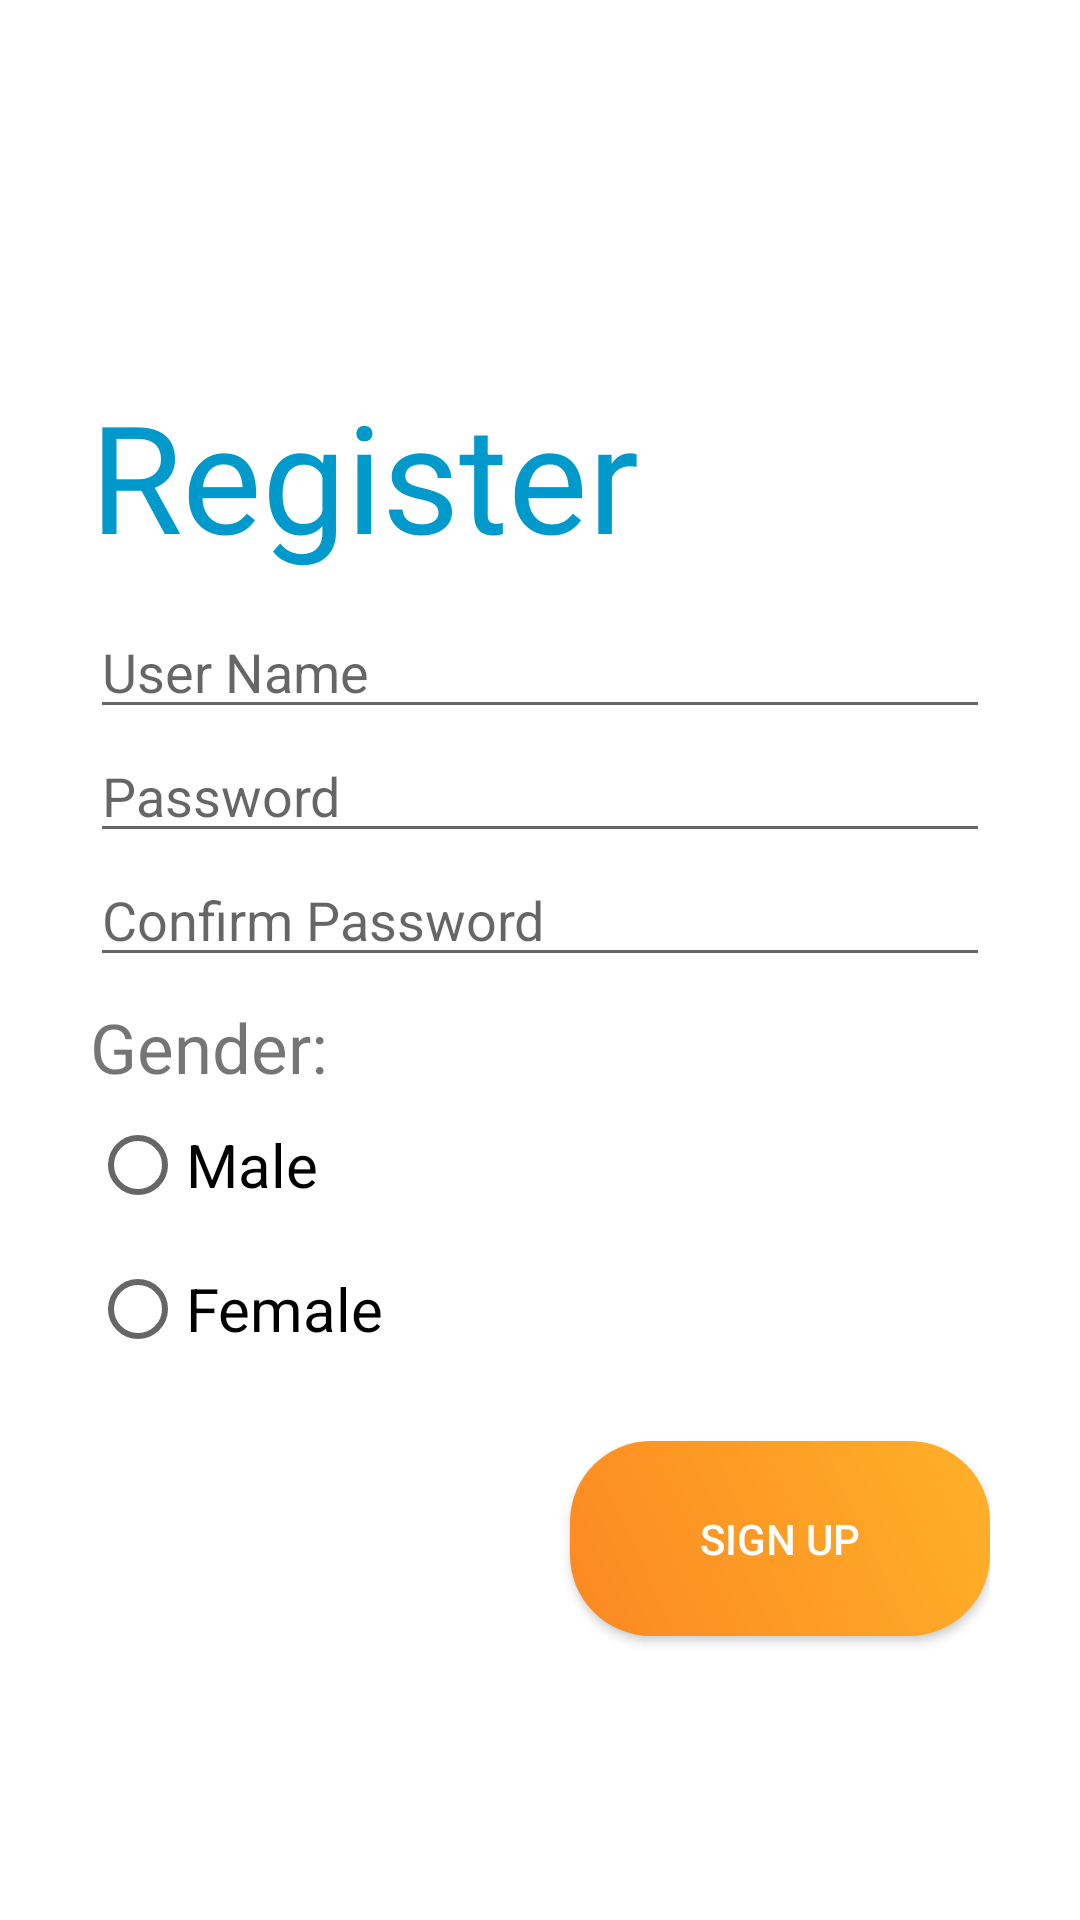

Produce the Android XML layout that renders to this screen, including the resource entries it uses.
<!-- AndroidManifest.xml: application theme Theme.Projectmanagement -->
<!-- res/layout/activity_register.xml -->
<?xml version="1.0" encoding="utf-8"?>
<LinearLayout xmlns:android="http://schemas.android.com/apk/res/android"
    xmlns:app="http://schemas.android.com/apk/res-auto"
    xmlns:tools="http://schemas.android.com/tools"
    android:layout_width="match_parent"
    android:background="@drawable/login"
    android:padding="30dp"
    android:orientation="vertical"
    android:layout_height="match_parent"
    tools:context=".register">

    <TextView
        android:id="@+id/textView4"
        android:layout_width="match_parent"
        android:layout_height="wrap_content"
        android:textSize="50dp"
        android:textColor="@android:color/holo_blue_dark"
        android:text="Register"
        android:layout_marginTop="95dp"/>

    <EditText
        android:id="@+id/ed_username"
        android:layout_width="match_parent"
        android:layout_height="wrap_content"
        android:hint="User Name"
        android:layout_marginTop="10dp" />

    <EditText
        android:id="@+id/ed_Password"
        android:layout_width="match_parent"
        android:layout_height="wrap_content"
        android:hint="Password"
        android:inputType="textPassword"
        />

    <EditText
        android:id="@+id/ed_confirm_Pwd"
        android:layout_width="match_parent"
        android:layout_height="wrap_content"
        android:hint="Confirm Password"
        android:inputType="textPassword"
        />



    <TextView
        android:id="@+id/textView5"
        android:layout_width="wrap_content"
        android:layout_height="wrap_content"
        android:text="Gender:"
        android:layout_marginTop="8dp"
        android:textSize="23sp"/>

    <RadioGroup
        android:layout_width="match_parent"
        android:layout_height="wrap_content">

        <RadioButton
            android:layout_width="wrap_content"
            android:layout_height="wrap_content"
            android:text="Male"
            android:textSize="20sp"/>

        <RadioButton
            android:layout_width="wrap_content"
            android:layout_height="wrap_content"
            android:text="Female"
            android:textSize="20sp"/>

    </RadioGroup>

    <Button
        android:id="@+id/btn_create_user"
        android:layout_width="wrap_content"
        android:layout_height="65dp"
        android:layout_marginLeft="160dp"
        android:layout_marginTop="20dp"
        android:textColor="#ffffff"
        android:text="sign up"
        android:background="@drawable/button"/>
</LinearLayout>
<!-- resources referenced by this layout -->
<resources>
  <!-- drawable button (drawable) -->
  <?xml version="1.0" encoding="utf-8"?>
  <shape xmlns:android="http://schemas.android.com/apk/res/android" android:shape="rectangle">
   <corners
       android:radius="27dp" />
      <gradient
          android:angle="45"
          android:centerX="35%"
          android:startColor="#FC8822"
          android:endColor="#FFB129"
          android:type="linear" />
      <size
          android:width="182dp"
          android:height="54dp" />
  </shape>
  <style name="Theme.Projectmanagement" parent="Theme.MaterialComponents.DayNight.DarkActionBar">
          
          <item name="colorPrimary">@color/purple_500</item>
          <item name="colorPrimaryVariant">@color/purple_700</item>
          <item name="colorOnPrimary">@color/white</item>
          
          <item name="colorSecondary">@color/teal_200</item>
          <item name="colorSecondaryVariant">@color/teal_700</item>
          <item name="colorOnSecondary">@color/black</item>
          
          <item name="android:statusBarColor" tools:targetApi="21">?attr/colorPrimaryVariant</item>
          
      </style>
  <!-- not gathered from this repository: default colours our renderer supplied (Android Studio template values) -->
  <color name="purple_500">#FF6200EE</color>
  <color name="purple_700">#FF3700B3</color>
  <color name="teal_200">#FF03DAC5</color>
  <color name="teal_700">#FF018786</color>
  <color name="black">#FF000000</color>
  <color name="white">#FFFFFFFF</color>
</resources>
